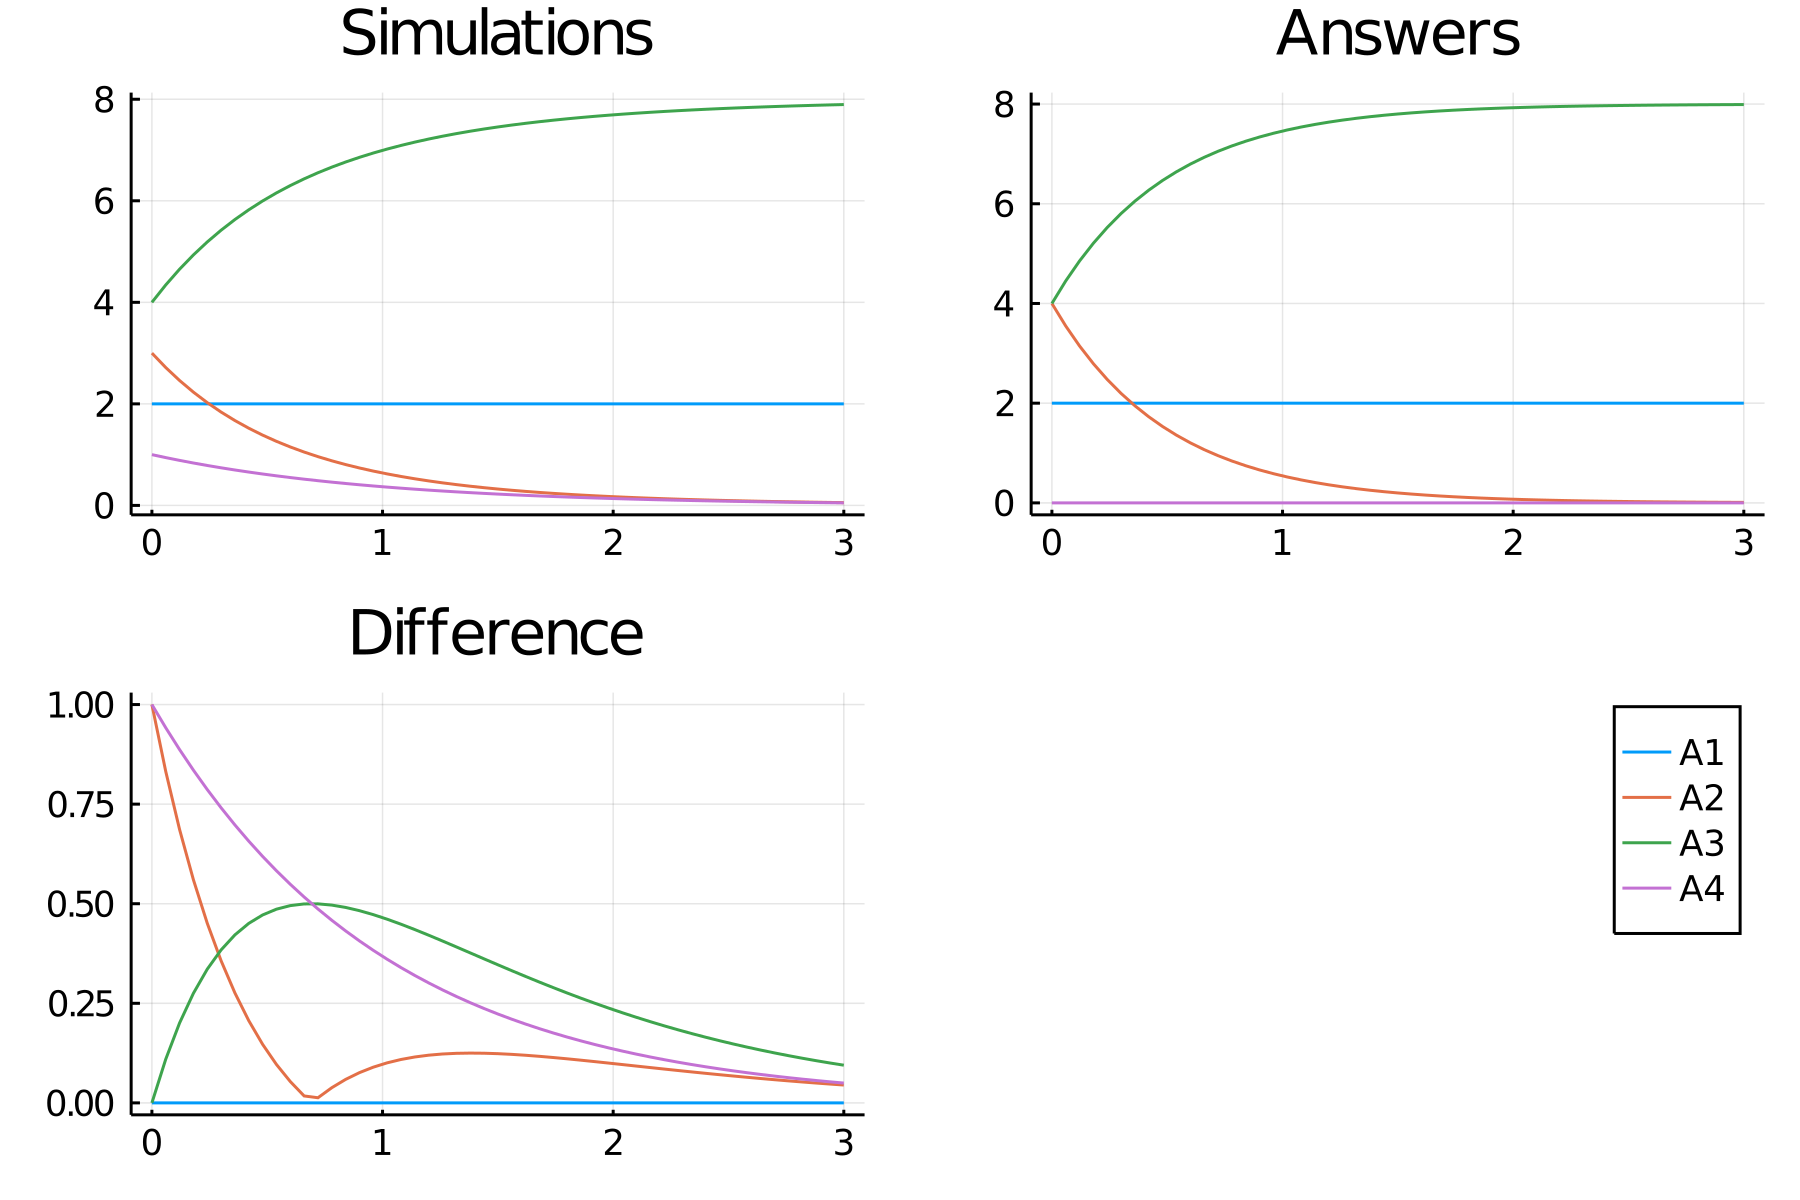

The data file committed next to this chart (first rows):
time, A1_, A2_, A3_, A4_
0.0, 2.0, 3.0, 4.0, 1.0
0.06, 2.0, 2.716, 4.343, 0.9418
0.12, 2.0, 2.46, 4.653, 0.8869
0.18, 2.0, 2.231, 4.934, 0.8353
0.24, 2.0, 2.024, 5.189, 0.7866
0.3, 2.0, 1.838, 5.421, 0.7408
0.36, 2.0, 1.671, 5.631, 0.6977
0.42, 2.0, 1.52, 5.822, 0.657
0.48, 2.0, 1.385, 5.997, 0.6188
0.54, 2.0, 1.262, 6.155, 0.5827
0.6, 2.0, 1.151, 6.3, 0.5488
0.66, 2.0, 1.051, 6.432, 0.5169
0.72, 2.0, 0.9606, 6.553, 0.4868
0.78, 2.0, 0.8787, 6.663, 0.4584
0.84, 2.0, 0.8045, 6.764, 0.4317
0.9, 2.0, 0.7372, 6.856, 0.4066
0.96, 2.0, 0.6761, 6.941, 0.3829
1.02, 2.0, 0.6207, 7.019, 0.3606
1.08, 2.0, 0.5702, 7.09, 0.3396
1.14, 2.0, 0.5244, 7.156, 0.3198
1.2, 2.0, 0.4826, 7.216, 0.3012
1.26, 2.0, 0.4446, 7.272, 0.2837
1.32, 2.0, 0.4099, 7.323, 0.2671
1.38, 2.0, 0.3782, 7.37, 0.2516
1.44, 2.0, 0.3492, 7.414, 0.2369
1.5, 2.0, 0.3227, 7.454, 0.2231
1.56, 2.0, 0.2985, 7.491, 0.2101
1.62, 2.0, 0.2762, 7.526, 0.1979
1.68, 2.0, 0.2558, 7.558, 0.1864
1.74, 2.0, 0.2371, 7.587, 0.1755
1.8, 2.0, 0.2199, 7.615, 0.1653
1.86, 2.0, 0.2041, 7.64, 0.1557
1.92, 2.0, 0.1896, 7.664, 0.1466
1.98, 2.0, 0.1762, 7.686, 0.1381
2.04, 2.0, 0.1638, 7.706, 0.13
2.1, 2.0, 0.1524, 7.725, 0.1225
2.16, 2.0, 0.1419, 7.743, 0.1153
2.22, 2.0, 0.1322, 7.759, 0.1086
2.28, 2.0, 0.1232, 7.775, 0.1023
2.34, 2.0, 0.1149, 7.789, 0.09633
2.4, 2.0, 0.1072, 7.802, 0.09072
2.46, 2.0, 0.1, 7.815, 0.08543
2.52, 2.0, 0.09341, 7.826, 0.08046
2.58, 2.0, 0.08726, 7.837, 0.07577
2.64, 2.0, 0.08155, 7.847, 0.07136
2.7, 2.0, 0.07624, 7.857, 0.06721
2.76, 2.0, 0.0713, 7.865, 0.06329
2.82, 2.0, 0.06671, 7.874, 0.05961
2.88, 2.0, 0.06244, 7.881, 0.05613
2.94, 2.0, 0.05846, 7.889, 0.05287
3.0, 2.0, 0.05474, 7.895, 0.04979
